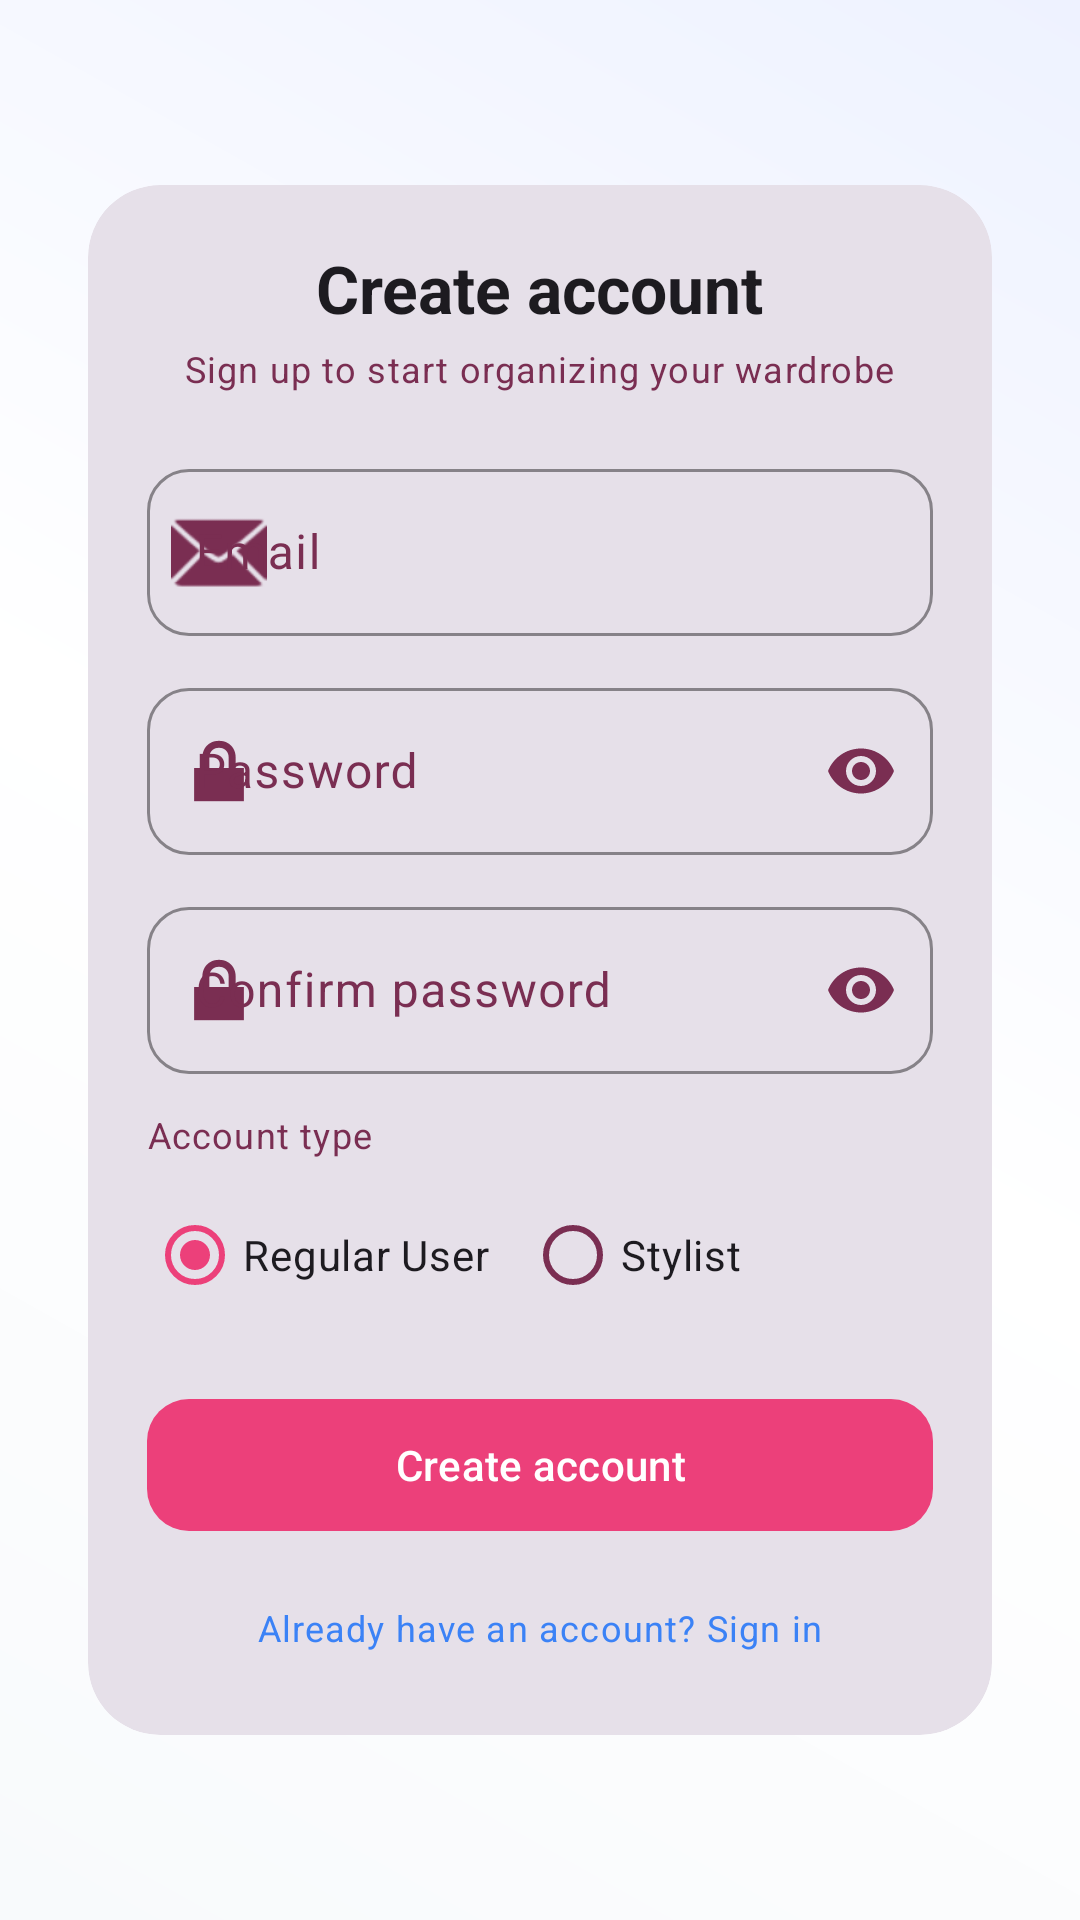

This screen was rendered from an Android layout file. Write that file and the resources it references.
<!-- AndroidManifest.xml: application theme Theme.MyCloset -->
<!-- res/layout/fragment_register.xml -->
<?xml version="1.0" encoding="utf-8"?>
<androidx.core.widget.NestedScrollView
    xmlns:android="http://schemas.android.com/apk/res/android"
    xmlns:app="http://schemas.android.com/apk/res-auto"
    android:layout_width="match_parent"
    android:layout_height="match_parent"
    android:fillViewport="true"
    android:background="@drawable/bg_gradient">

    <LinearLayout
        android:layout_width="match_parent"
        android:layout_height="match_parent"
        android:orientation="vertical"
        android:gravity="center"
        android:padding="@dimen/space_l">

        <com.google.android.material.card.MaterialCardView
            style="@style/MyCloset.Card"
            android:layout_width="match_parent"
            android:layout_height="wrap_content"
            app:cardUseCompatPadding="true">

            <LinearLayout
                android:layout_width="match_parent"
                android:layout_height="wrap_content"
                android:orientation="vertical"
                android:padding="@dimen/space_l">

                <TextView
                    android:id="@+id/tvRegisterTitle"
                    style="@style/MyCloset.Title"
                    android:layout_width="wrap_content"
                    android:layout_height="wrap_content"
                    android:layout_gravity="center_horizontal"
                    android:text="Create account" />

                <TextView
                    style="@style/MyCloset.Caption"
                    android:layout_width="wrap_content"
                    android:layout_height="wrap_content"
                    android:layout_gravity="center_horizontal"
                    android:layout_marginTop="@dimen/space_xs"
                    android:text="Sign up to start organizing your wardrobe" />

                
                <com.google.android.material.textfield.TextInputLayout
                    style="@style/MyCloset.TextField"
                    android:id="@+id/tilEmail"
                    android:layout_width="match_parent"
                    android:layout_height="wrap_content"
                    android:layout_marginTop="@dimen/space_l"
                    android:hint="Email"
                    app:startIconDrawable="@android:drawable/ic_dialog_email">

                    <com.google.android.material.textfield.TextInputEditText
                        android:id="@+id/etEmail"
                        android:layout_width="match_parent"
                        android:layout_height="wrap_content"
                        android:inputType="textEmailAddress"
                        android:textColor="@color/md_onSurface"/>
                </com.google.android.material.textfield.TextInputLayout>

                
                <com.google.android.material.textfield.TextInputLayout
                    style="@style/MyCloset.TextField"
                    android:id="@+id/tilPassword"
                    android:layout_width="match_parent"
                    android:layout_height="wrap_content"
                    android:layout_marginTop="@dimen/space_m"
                    android:hint="Password"
                    app:startIconDrawable="@android:drawable/ic_lock_lock"
                    app:endIconMode="password_toggle">

                    <com.google.android.material.textfield.TextInputEditText
                        android:id="@+id/etPassword"
                        android:layout_width="match_parent"
                        android:layout_height="wrap_content"
                        android:inputType="textPassword"
                        android:textColor="@color/md_onSurface"/>
                </com.google.android.material.textfield.TextInputLayout>

                
                <com.google.android.material.textfield.TextInputLayout
                    style="@style/MyCloset.TextField"
                    android:id="@+id/tilConfirmPassword"
                    android:layout_width="match_parent"
                    android:layout_height="wrap_content"
                    android:layout_marginTop="@dimen/space_m"
                    android:hint="Confirm password"
                    app:startIconDrawable="@android:drawable/ic_lock_lock"
                    app:endIconMode="password_toggle">

                    <com.google.android.material.textfield.TextInputEditText
                        android:id="@+id/etConfirmPassword"
                        android:layout_width="match_parent"
                        android:layout_height="wrap_content"
                        android:inputType="textPassword"
                        android:textColor="@color/md_onSurface"/>
                </com.google.android.material.textfield.TextInputLayout>

                
                <TextView
                    style="@style/MyCloset.Caption"
                    android:layout_width="wrap_content"
                    android:layout_height="wrap_content"
                    android:layout_marginTop="@dimen/space_m"
                    android:text="Account type" />

                <RadioGroup
                    android:id="@+id/rgRole"
                    android:layout_width="match_parent"
                    android:layout_height="wrap_content"
                    android:orientation="horizontal"
                    android:layout_marginTop="@dimen/space_s">

                    <RadioButton
                        android:id="@+id/rbUser"
                        android:layout_width="wrap_content"
                        android:layout_height="wrap_content"
                        android:text="Regular User"
                        android:checked="true" />

                    <RadioButton
                        android:id="@+id/rbStylist"
                        android:layout_width="wrap_content"
                        android:layout_height="wrap_content"
                        android:layout_marginStart="@dimen/space_m"
                        android:text="Stylist" />
                </RadioGroup>

                
                <com.google.android.material.button.MaterialButton
                    android:id="@+id/btnRegister"
                    style="@style/MyCloset.Button"
                    android:layout_width="match_parent"
                    android:layout_height="wrap_content"
                    android:layout_marginTop="@dimen/space_l"
                    android:text="Create account" />

                
                <ProgressBar
                    android:id="@+id/progressRegister"
                    style="?android:attr/progressBarStyleLarge"
                    android:layout_width="wrap_content"
                    android:layout_height="wrap_content"
                    android:layout_gravity="center_horizontal"
                    android:layout_marginTop="@dimen/space_m"
                    android:visibility="gone" />

                
                <TextView
                    android:id="@+id/tvGoLogin"
                    style="@style/MyCloset.Caption"
                    android:layout_width="wrap_content"
                    android:layout_height="wrap_content"
                    android:layout_gravity="center_horizontal"
                    android:layout_marginTop="@dimen/space_m"
                    android:text="Already have an account? Sign in"
                    android:textColor="@color/md_primary"
                    android:padding="8dp" />

            </LinearLayout>

        </com.google.android.material.card.MaterialCardView>

    </LinearLayout>

</androidx.core.widget.NestedScrollView>
<!-- resources referenced by this layout -->
<resources>
  <color name="md_onSurface">#E5E7EB</color>
  <color name="md_primary">#3B82F6</color>
  <dimen name="space_l">20dp</dimen>
  <dimen name="space_m">12dp</dimen>
  <dimen name="space_s">8dp</dimen>
  <dimen name="space_xs">4dp</dimen>
  <!-- drawable bg_gradient (drawable) -->
  <?xml version="1.0" encoding="utf-8"?>
  <shape xmlns:android="http://schemas.android.com/apk/res/android">
      <gradient
          android:startColor="#F8FAFC"
          android:centerColor="#FFFFFF"
          android:endColor="#EEF2FF"
          android:angle="45"/>
  </shape>
  <style name="MyCloset.Button" parent="Widget.Material3.Button">
          <item name="cornerRadius">@dimen/radius_m</item>
          <item name="android:minHeight">52dp</item>
          <item name="android:textAllCaps">false</item>
      </style>
  <style name="MyCloset.Caption" parent="TextAppearance.Material3.BodySmall">
          
          <item name="android:textColor">@color/pink_on_surface_variant</item>
      </style>
  <style name="MyCloset.Card" parent="Widget.Material3.CardView.Filled">
          <item name="shapeAppearanceOverlay">@style/MyCloset.Shape.Rounded.L</item>
      </style>
  <style name="MyCloset.TextField" parent="Widget.Material3.TextInputLayout.OutlinedBox">
          <item name="boxCornerRadiusTopStart">@dimen/radius_m</item>
          <item name="boxCornerRadiusTopEnd">@dimen/radius_m</item>
          <item name="boxCornerRadiusBottomStart">@dimen/radius_m</item>
          <item name="boxCornerRadiusBottomEnd">@dimen/radius_m</item>
  
          
          <item name="boxStrokeColor">@color/pink_outline_variant</item>
          
          <item name="hintTextColor">@color/pink_on_surface_variant</item>
      </style>
  <style name="MyCloset.Title" parent="TextAppearance.Material3.TitleLarge">
          <item name="android:textStyle">bold</item>
      </style>
  <dimen name="radius_m">14dp</dimen>
  <color name="pink_on_surface_variant">#7A2E52</color>
  <style name="MyCloset.Shape.Rounded.L" parent="ShapeAppearance.Material3.Corner.ExtraLarge">
          <item name="cornerSize">@dimen/radius_l</item>
      </style>
  <color name="pink_outline_variant">#F3A7C1</color>
  <color name="pink_dark">#EC407A</color>
  <color name="pink_on_primary">#FFFFFF</color>
  <color name="pink_light">#FCE4EC</color>
  <color name="pink_on_surface">#4A0D2A</color>
  <color name="pink_primary">#F48FB1</color>
  <color name="pink_surface_variant">#FCE4EC</color>
  <color name="pink_surface">#FFF1F6</color>
  <color name="pink_outline">#F3A7C1</color>
  <color name="md_error">#F87171</color>
  <color name="md_onError">#1F0A0A</color>
  <style name="Widget.MyCloset.Button" parent="Widget.Material3.Button">
          <item name="cornerRadius">16dp</item>
          <item name="android:minHeight">48dp</item>
          <item name="android:textAllCaps">false</item>
      </style>
  <style name="ThemeOverlay.MyCloset.MaterialAlertDialog" parent="ThemeOverlay.Material3.MaterialAlertDialog" />
  <dimen name="radius_l">24dp</dimen>
</resources>
